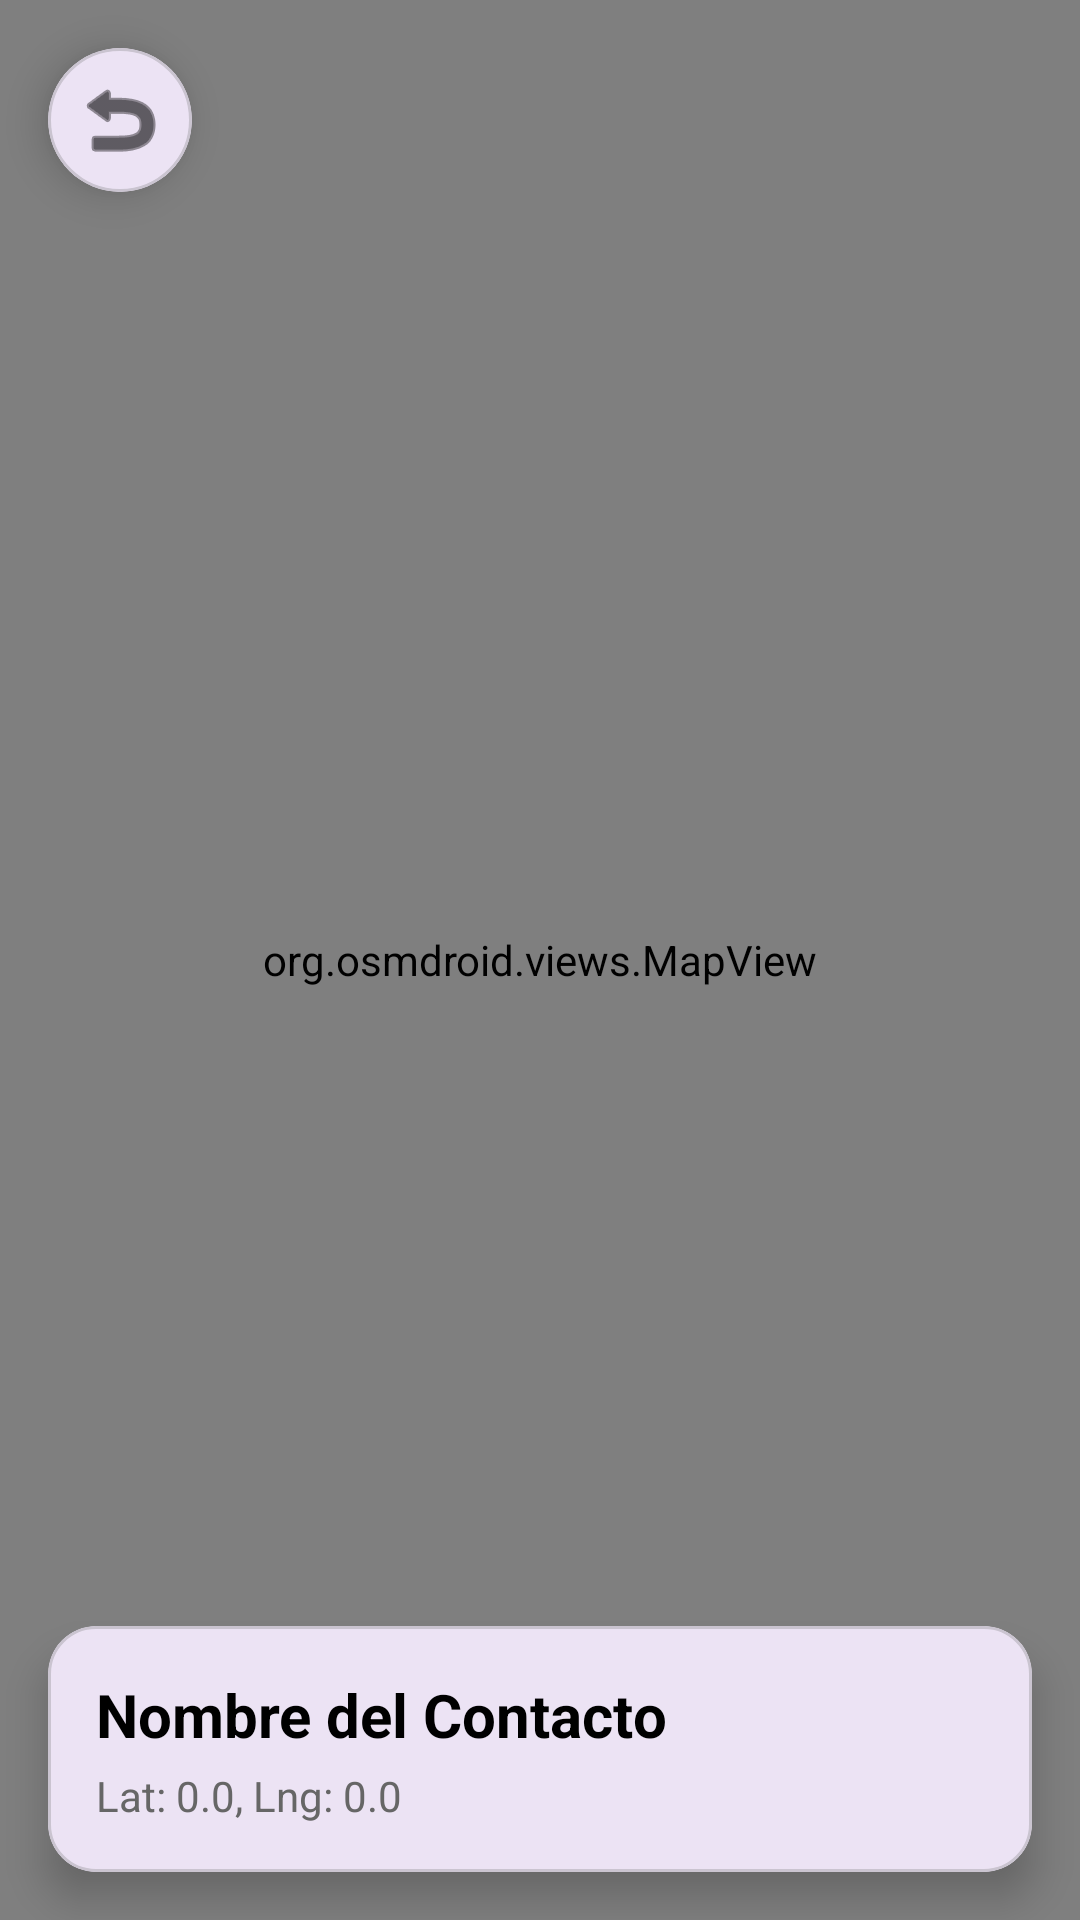

Write the Android layout XML for this screen, with the resource values it uses.
<!-- AndroidManifest.xml: application theme Theme.PM2ExamenGrupo4 -->
<!-- res/layout/activity_mapa.xml -->
<?xml version="1.0" encoding="utf-8"?>
<androidx.constraintlayout.widget.ConstraintLayout xmlns:android="http://schemas.android.com/apk/res/android"
    xmlns:app="http://schemas.android.com/apk/res-auto"
    xmlns:tools="http://schemas.android.com/tools"
    android:layout_width="match_parent"
    android:layout_height="match_parent"
    tools:context=".MapaActivity">

    <org.osmdroid.views.MapView
        android:id="@+id/map"
        android:layout_width="match_parent"
        android:layout_height="match_parent" />

    <com.google.android.material.card.MaterialCardView
        android:layout_width="wrap_content"
        android:layout_height="wrap_content"
        android:layout_margin="16dp"
        app:cardCornerRadius="24dp"
        app:cardElevation="8dp"
        app:layout_constraintTop_toTopOf="parent"
        app:layout_constraintStart_toStartOf="parent">

        <ImageButton
            android:id="@+id/btnBack"
            android:layout_width="48dp"
            android:layout_height="48dp"
            android:background="?attr/selectableItemBackgroundBorderless"
            android:src="@android:drawable/ic_menu_revert"
            app:tint="@color/black" />
    </com.google.android.material.card.MaterialCardView>

    <com.google.android.material.card.MaterialCardView
        android:id="@+id/cardLocationInfo"
        android:layout_width="match_parent"
        android:layout_height="wrap_content"
        android:layout_margin="16dp"
        app:cardCornerRadius="16dp"
        app:cardElevation="8dp"
        app:layout_constraintBottom_toBottomOf="parent">

        <LinearLayout
            android:layout_width="match_parent"
            android:layout_height="wrap_content"
            android:orientation="vertical"
            android:padding="16dp">

            <TextView
                android:id="@+id/txtNombreMapa"
                android:layout_width="wrap_content"
                android:layout_height="wrap_content"
                android:text="Nombre del Contacto"
                android:textSize="20sp"
                android:textStyle="bold"
                android:textColor="@color/black" />

            <TextView
                android:id="@+id/txtCoordsMapa"
                android:layout_width="wrap_content"
                android:layout_height="wrap_content"
                android:text="Lat: 0.0, Lng: 0.0"
                android:textColor="#666"
                android:layout_marginTop="4dp" />

        </LinearLayout>
    </com.google.android.material.card.MaterialCardView>

</androidx.constraintlayout.widget.ConstraintLayout>
<!-- resources referenced by this layout -->
<resources>
  <color name="black">#FF000000</color>
  <style name="Theme.PM2ExamenGrupo4" parent="Base.Theme.PM2ExamenGrupo4" />
  <style name="Base.Theme.PM2ExamenGrupo4" parent="Theme.Material3.DayNight.NoActionBar">
          
          
      </style>
</resources>
